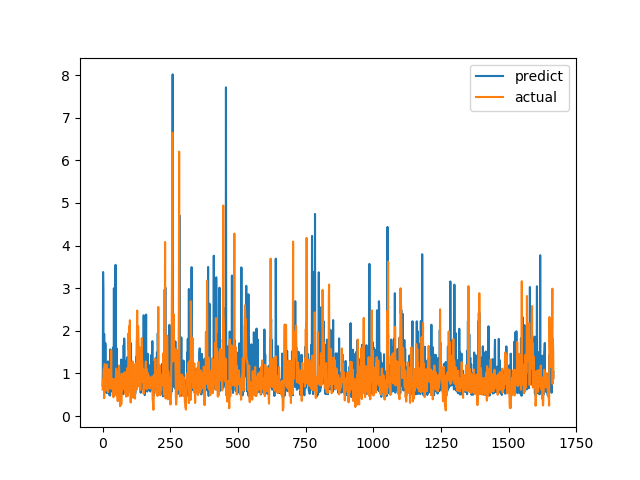

Values plotted in this chart, from the file beside it:
predict, actual
0.7173, 0.6238
1.023, 0.6915
3.38, 0.8558
2.937, 0.7094
0.7627, 1.015
0.6072, 1.116
1.925, 0.4183
0.553, 1.002
1.152, 1.219
0.8519, 1.143
1.718, 0.6528
1.651, 0.6747
0.7734, 0.601
1.19, 0.6695
0.6358, 0.6538
0.5411, 0.7814
0.5428, 1.206
0.6287, 0.8469
0.5799, 0.8286
1.236, 0.6482
1.283, 0.5624
1.002, 0.7183
0.5496, 1.1
0.8605, 0.9542
0.7343, 0.729
0.4945, 0.6694
0.5003, 0.8631
0.6488, 0.6465
0.4796, 0.8223
1.565, 0.9236
0.8038, 0.8301
1.483, 1.067
0.7376, 1.546
0.8224, 0.6827
1.387, 0.6386
0.6052, 0.6464
0.5714, 0.6881
1.216, 0.7274
0.6336, 0.65
0.6421, 0.8694
1.615, 0.4409
0.7544, 0.4519
2.999, 0.7575
0.6331, 0.4952
0.6217, 0.6851
1.407, 0.7244
0.5678, 0.8654
1.217, 0.74
3.548, 0.8071
1.454, 0.8204
1.413, 1.114
1.183, 1.109
0.7835, 0.4751
1.585, 1.039
0.4911, 0.9458
1.169, 0.7878
0.6357, 0.3505
0.53, 0.9368
0.8113, 0.9868
1.152, 0.647
... 1,607 more rows
